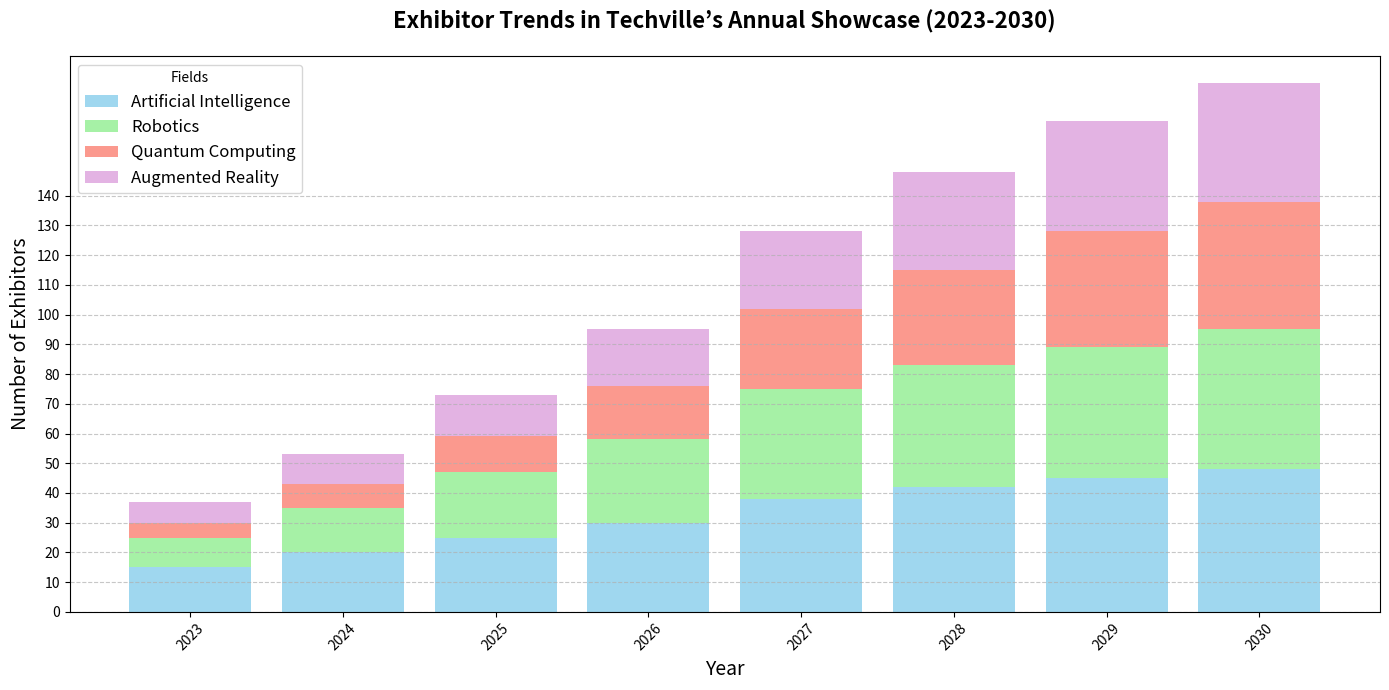

Generate this figure with matplotlib:
import matplotlib.pyplot as plt
import numpy as np

# Define years and categories
years = np.arange(2023, 2031)
categories = ['Artificial Intelligence', 'Robotics', 'Quantum Computing', 'Augmented Reality']

# Data for each category (number of exhibitors)
ai_exhibitors = [15, 20, 25, 30, 38, 42, 45, 48]
robotics_exhibitors = [10, 15, 22, 28, 37, 41, 44, 47]
quantum_exhibitors = [5, 8, 12, 18, 27, 32, 39, 43]
# Newly added data for Augmented Reality
ar_exhibitors = [7, 10, 14, 19, 26, 33, 37, 40]

# Define cumulative values for stacked bar chart
robotics_cumulative = np.array(ai_exhibitors) + np.array(robotics_exhibitors)
quantum_cumulative = robotics_cumulative + np.array(quantum_exhibitors)
# Update with Augmented Reality
ar_cumulative = quantum_cumulative + np.array(ar_exhibitors)

# Set up the figure and axis
fig, ax = plt.subplots(figsize=(14, 7))

# Plot the stacked bar chart
ax.bar(years, ai_exhibitors, label='Artificial Intelligence', color='skyblue', alpha=0.8)
ax.bar(years, robotics_exhibitors, bottom=ai_exhibitors, label='Robotics', color='lightgreen', alpha=0.8)
ax.bar(years, quantum_exhibitors, bottom=robotics_cumulative, label='Quantum Computing', color='salmon', alpha=0.8)
ax.bar(years, ar_exhibitors, bottom=quantum_cumulative, label='Augmented Reality', color='plum', alpha=0.8)

# Title and labels
ax.set_title('Exhibitor Trends in Techville’s Annual Showcase (2023-2030)', fontsize=16, fontweight='bold', pad=20)
ax.set_xlabel('Year', fontsize=14)
ax.set_ylabel('Number of Exhibitors', fontsize=14)

# Adjust x-axis ticks and labels for better readability
ax.set_xticks(years)
ax.set_xticklabels(years, rotation=45)
ax.set_yticks(np.arange(0, 150, step=10))

# Add legend and grid
ax.legend(loc='upper left', fontsize=12, title='Fields')
ax.grid(axis='y', linestyle='--', alpha=0.7)

# Automatically adjust layout to prevent overlap
plt.tight_layout()

# Display the plot
plt.show()
